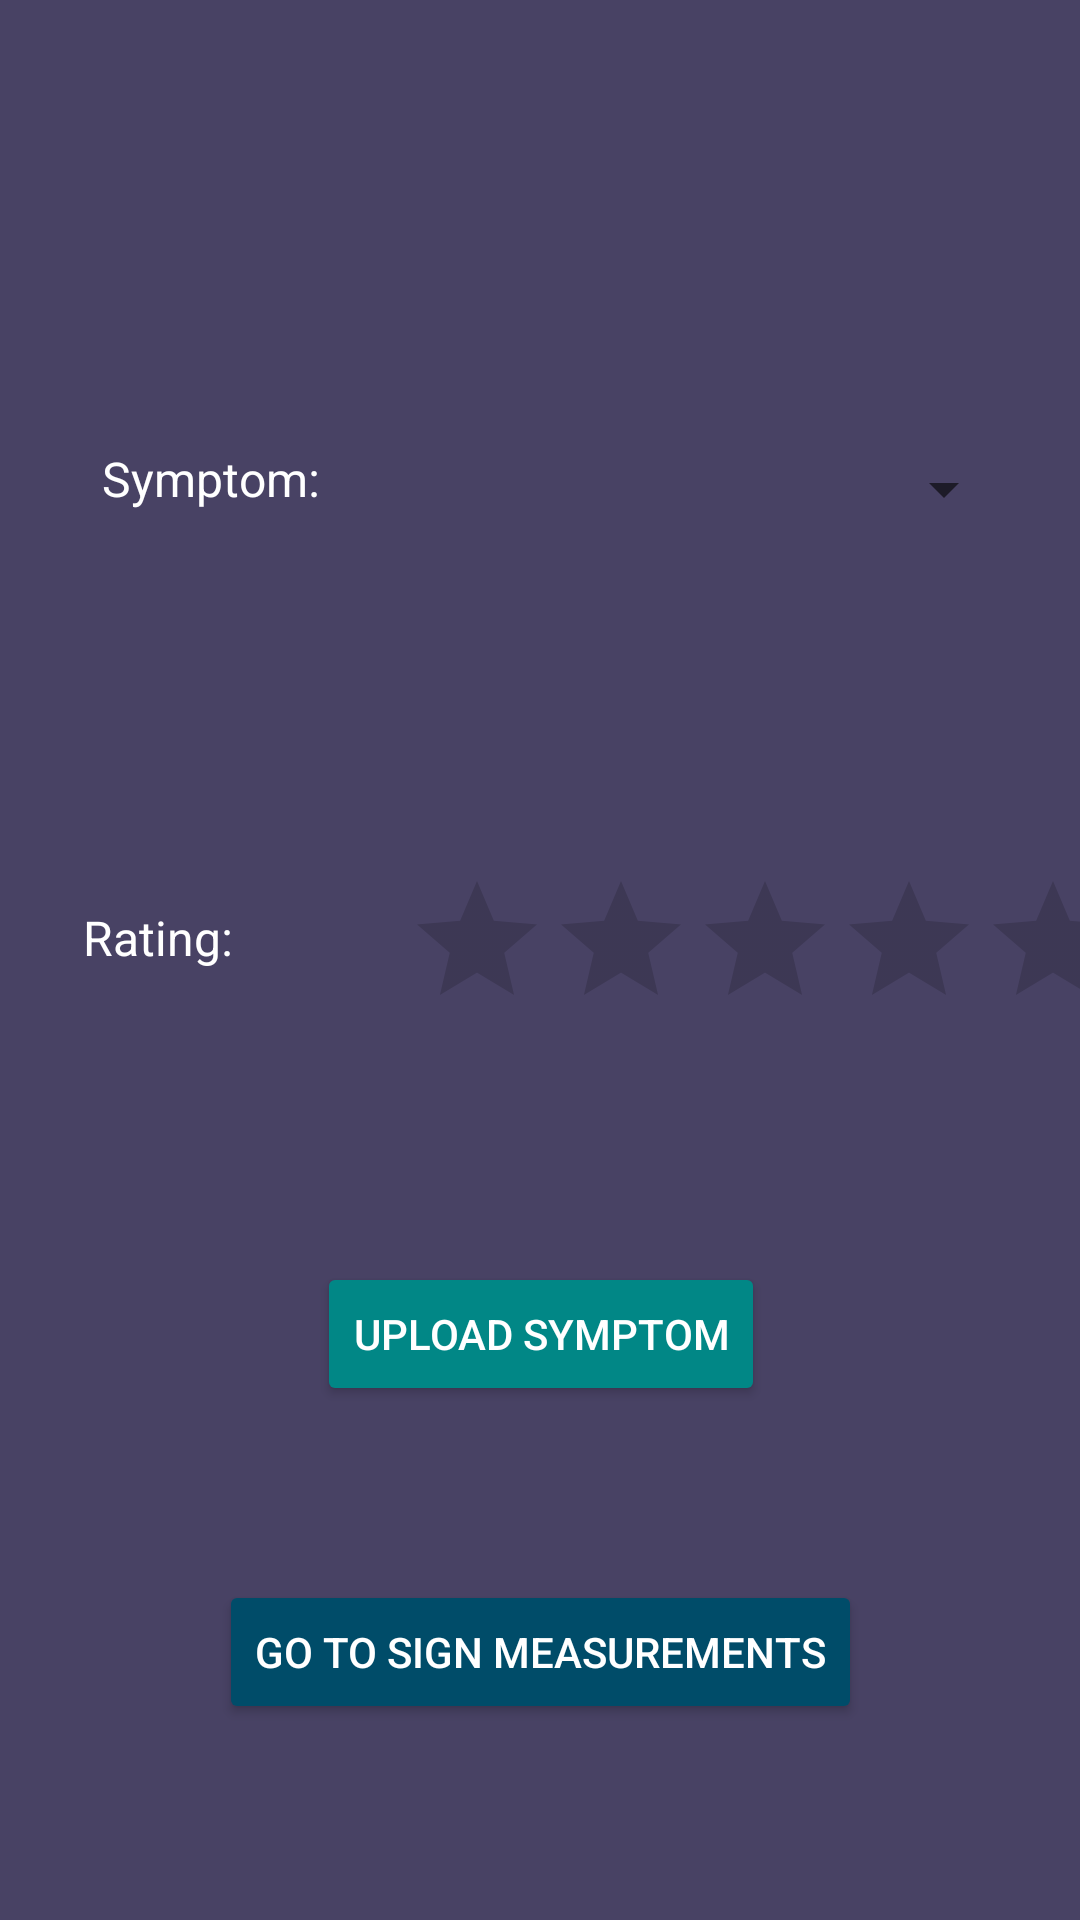

Reconstruct the res/layout file that produces this screen, plus the resources it refers to.
<!-- AndroidManifest.xml: application theme Theme.AppCompat -->
<!-- res/layout/activity_symptom.xml -->
<?xml version="1.0" encoding="utf-8"?>
<androidx.constraintlayout.widget.ConstraintLayout xmlns:android="http://schemas.android.com/apk/res/android"
    xmlns:app="http://schemas.android.com/apk/res-auto"
    xmlns:tools="http://schemas.android.com/tools"
    android:layout_width="match_parent"
    android:layout_height="match_parent"
    android:background="#FF484264"
    tools:context=".SymptomActivity"
    tools:layout_editor_absoluteX="-3dp"
    tools:layout_editor_absoluteY="26dp">

    <Spinner
        android:id="@+id/spinner"
        style="@style/Widget.AppCompat.Light.Spinner.DropDown.ActionBar"
        android:layout_width="184dp"
        android:layout_height="57dp"
        android:layout_marginEnd="33dp"
        android:popupBackground="@color/white"
        android:textAlignment="center"
        android:textColor="@color/white"
        app:layout_constraintBottom_toTopOf="@+id/ratingBar"
        app:layout_constraintEnd_toEndOf="parent"
        app:layout_constraintStart_toEndOf="@+id/list_Symptom"
        app:layout_constraintTop_toTopOf="parent"
        app:layout_constraintVertical_bias="0.579" />

    <TextView
        android:id="@+id/list_Symptom"
        android:layout_width="131dp"
        android:layout_height="88dp"
        android:layout_marginStart="18dp"
        android:layout_marginEnd="17dp"
        android:text="Symptom: "
        android:textAlignment="center"
        android:textColor="@color/white"
        android:textSize="16sp"
        app:layout_constraintBottom_toTopOf="@+id/txt_rating"
        app:layout_constraintEnd_toStartOf="@+id/spinner"
        app:layout_constraintStart_toStartOf="parent"
        app:layout_constraintTop_toTopOf="parent"
        app:layout_constraintVertical_bias="0.696" />

    <RatingBar
        android:id="@+id/ratingBar"
        android:layout_width="233dp"
        android:layout_height="50dp"
        android:layout_marginTop="335dp"
        android:layout_marginEnd="22dp"
        android:layout_marginBottom="81dp"
        android:progressTint="@android:color/holo_orange_light"
        app:layout_constraintBottom_toTopOf="@+id/btn_upload"
        app:layout_constraintEnd_toEndOf="parent"
        app:layout_constraintStart_toEndOf="@+id/txt_rating"
        app:layout_constraintTop_toTopOf="parent" />

    <TextView
        android:id="@+id/txt_rating"
        android:layout_width="135dp"
        android:layout_height="45dp"
        android:layout_marginStart="15dp"
        android:layout_marginTop="334dp"
        android:layout_marginEnd="15dp"
        android:layout_marginBottom="180dp"
        android:text="Rating:"
        android:textAlignment="center"
        android:textColor="@color/white"
        android:textSize="16sp"
        app:layout_constraintBottom_toTopOf="@+id/page_sign"
        app:layout_constraintEnd_toStartOf="@+id/ratingBar"
        app:layout_constraintStart_toStartOf="parent"
        app:layout_constraintTop_toTopOf="parent" />

    <Button
        android:id="@+id/btn_upload"
        android:layout_width="wrap_content"
        android:layout_height="wrap_content"
        android:layout_marginBottom="217dp"
        android:backgroundTint="@color/teal_700"
        android:text="Upload Symptom"
        android:textColor="@color/white"
        app:layout_constraintBottom_toBottomOf="parent"
        app:layout_constraintEnd_toEndOf="@+id/page_sign"
        app:layout_constraintStart_toStartOf="@+id/page_sign"
        app:layout_constraintTop_toBottomOf="@+id/ratingBar" />

    <Button
        android:id="@+id/page_sign"
        android:layout_width="wrap_content"
        android:layout_height="wrap_content"
        android:layout_marginBottom="98dp"
        android:backgroundTint="@android:color/system_accent1_700"
        android:text="Go To Sign Measurements"
        android:textColor="@color/white"
        app:layout_constraintBottom_toBottomOf="parent"
        app:layout_constraintEnd_toEndOf="parent"
        app:layout_constraintStart_toStartOf="parent"
        app:layout_constraintTop_toBottomOf="@+id/txt_rating" />

</androidx.constraintlayout.widget.ConstraintLayout>
<!-- resources referenced by this layout -->
<resources>
  <style name="Theme.AppCompat" parent="Theme.AppCompat.Light" />
  <!-- not gathered from this repository: default colours our renderer supplied (Android Studio template values) -->
  <color name="teal_700">#FF018786</color>
  <color name="white">#FFFFFFFF</color>
</resources>
